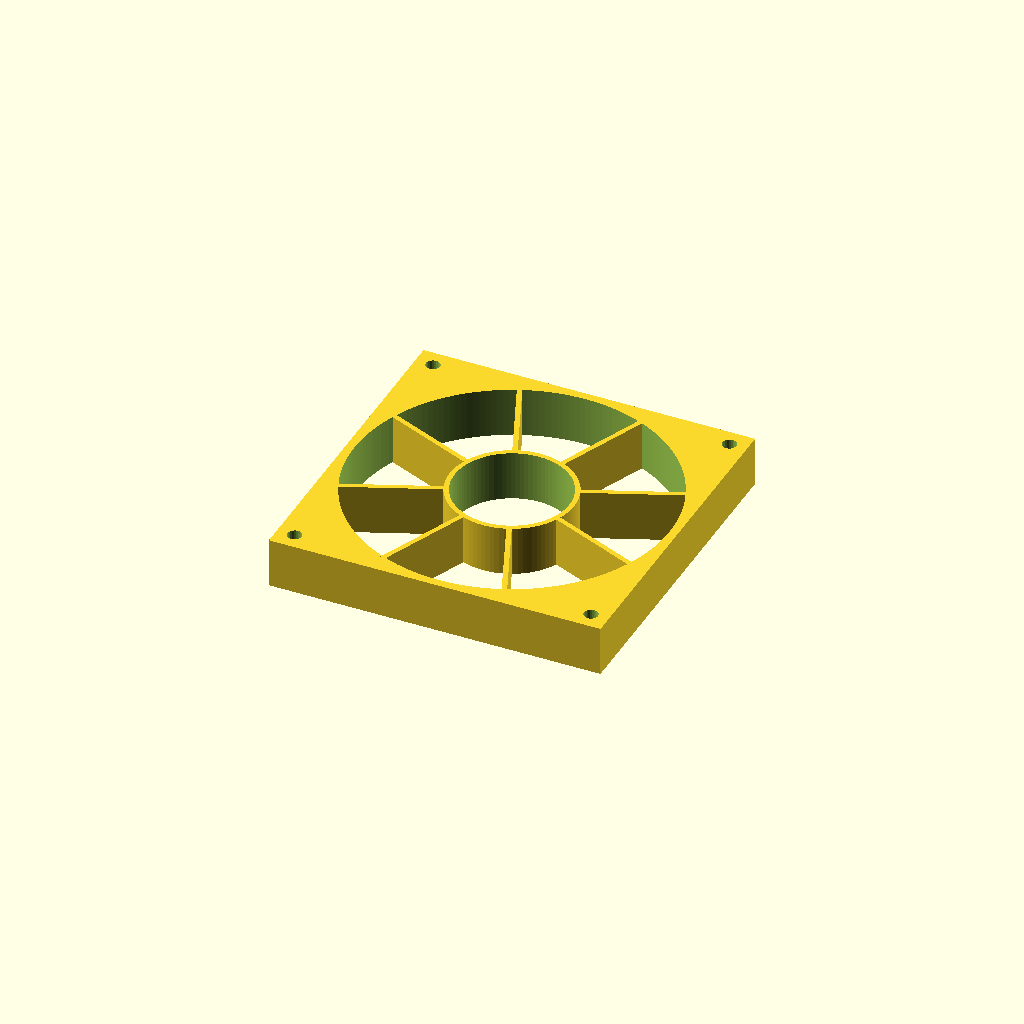
Cell 1 — every parameter at its default value.
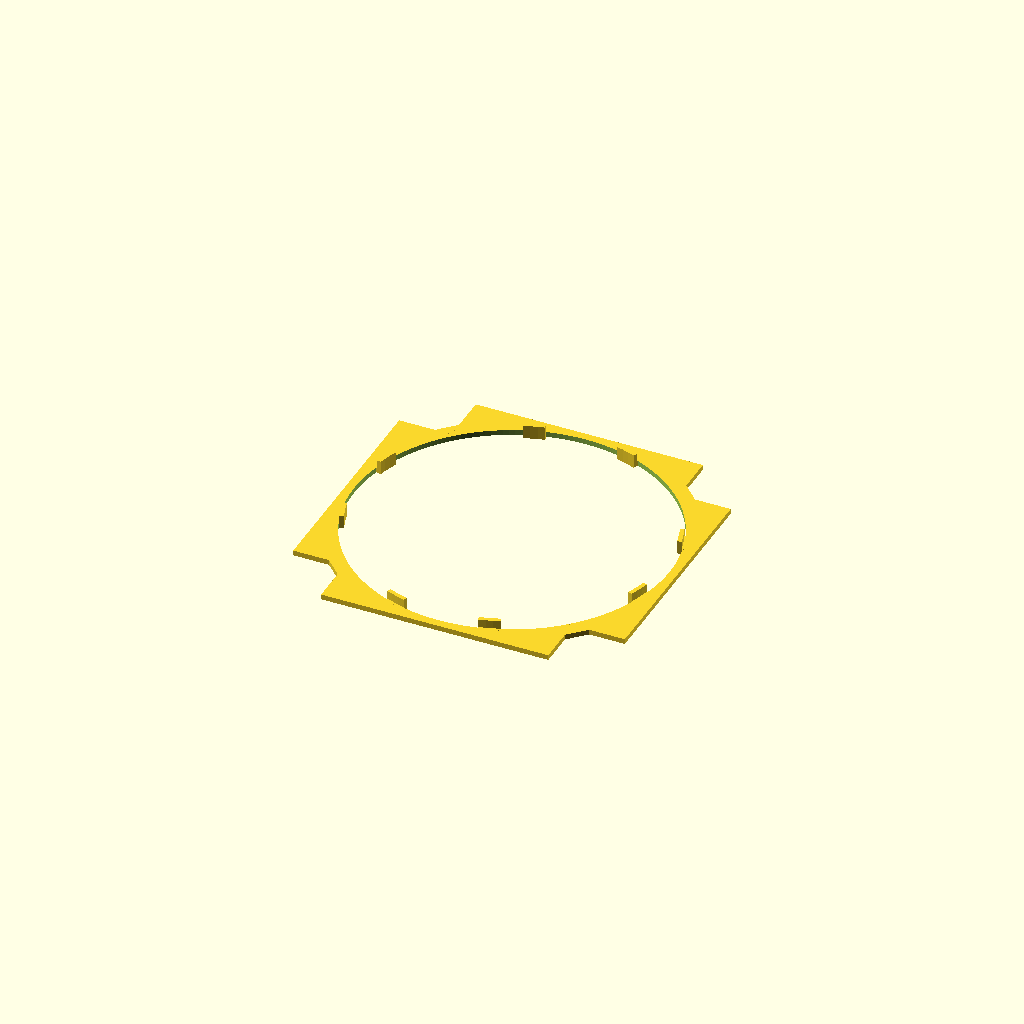
Cell 2 — part set to "shim", the other parameters unchanged.
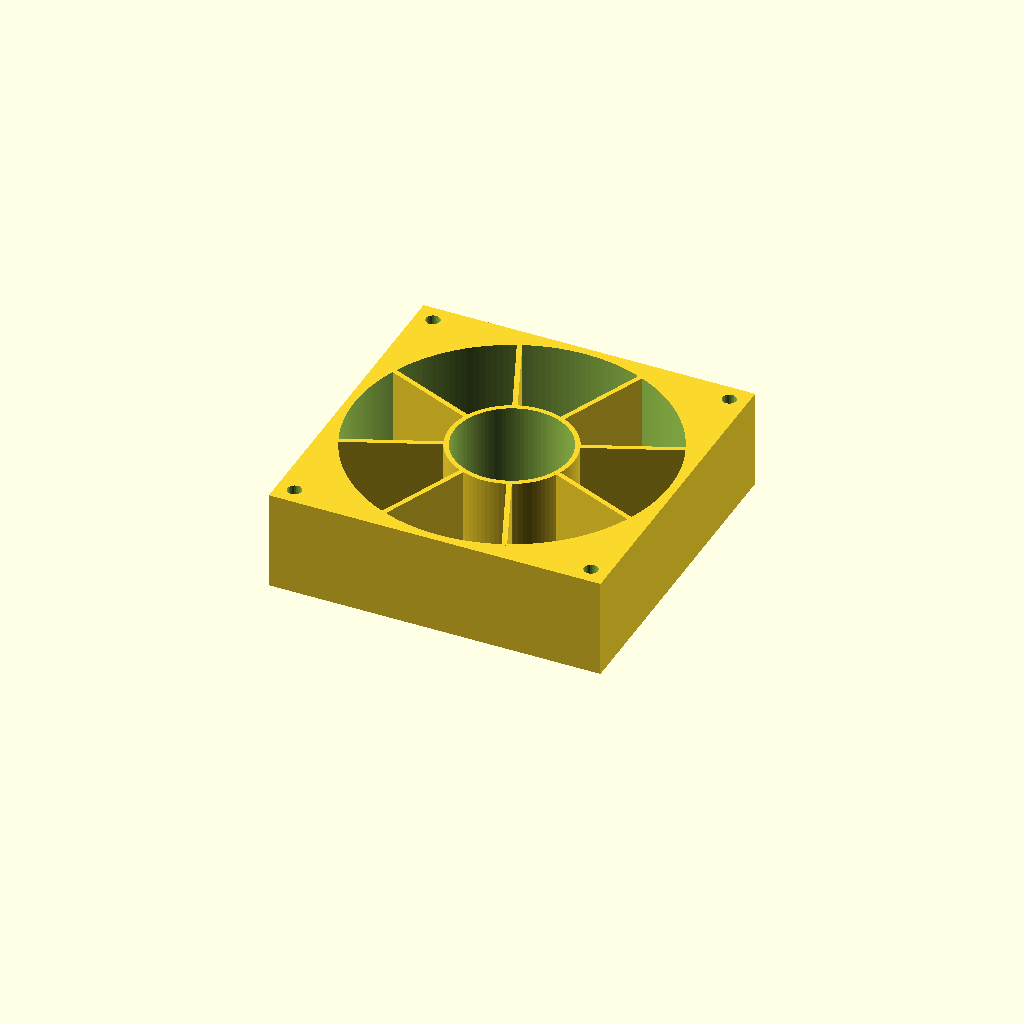
Cell 3: length = 24 (everything else at default).
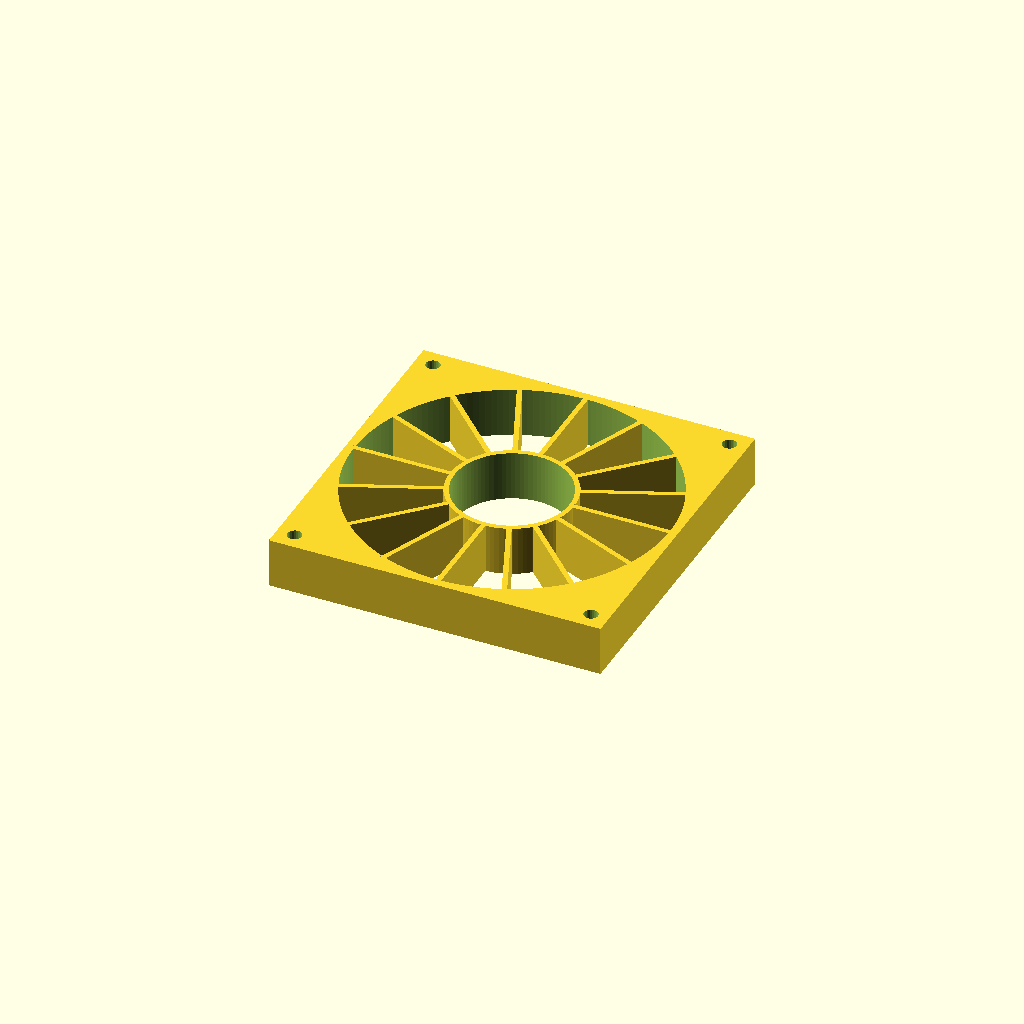
Cell 4: vanes = 16 (everything else at default).
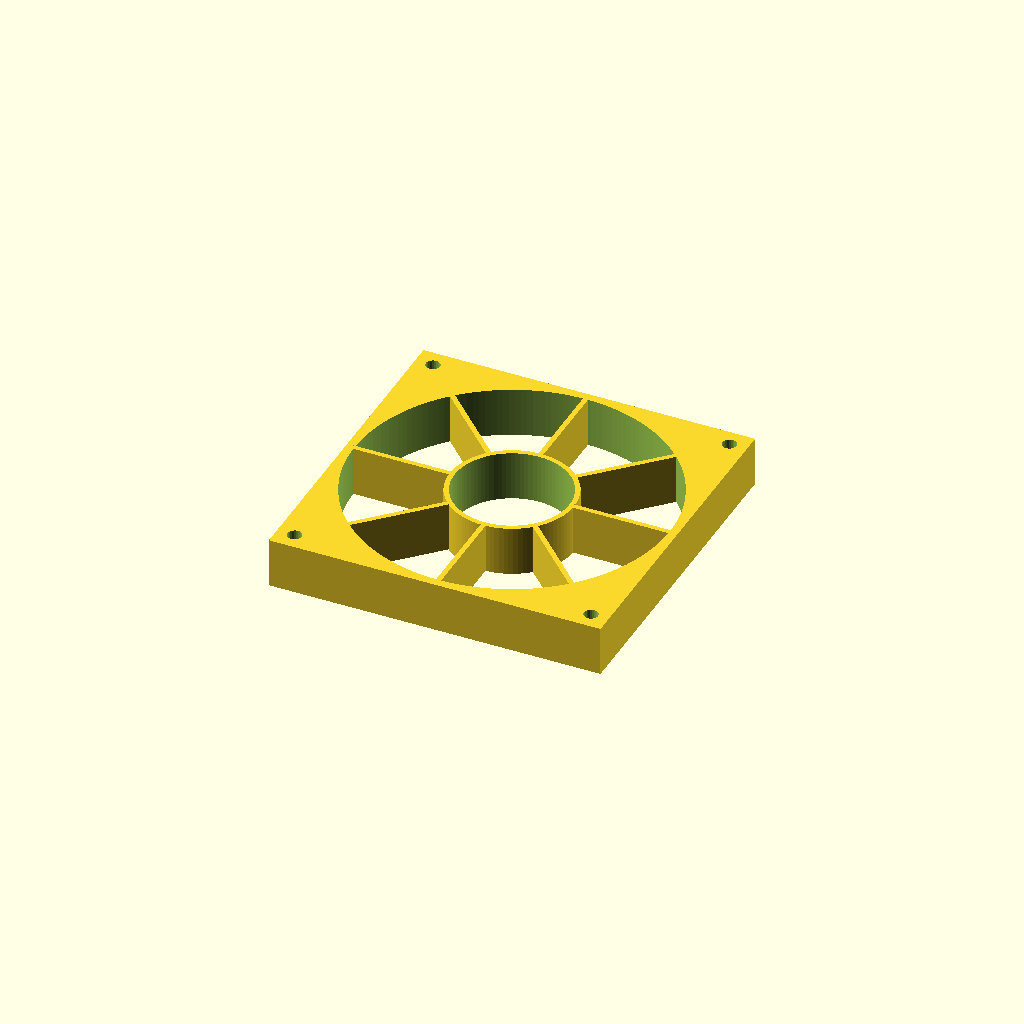
Cell 5 — vane_rot set to 45, the other parameters unchanged.
One fixed orthographic camera (rotation 55°, 0°, 25°; colour scheme Cornfield) for every cell.
OpenSCAD source file cad/fan_spacer.scad:
// =====================================================================
//  Window vent: spacer with straightening vanes between two stacked fans
//  (optional add-on). Parametric OpenSCAD model (tested with OpenSCAD 2021.01).
//
//  * Two 80 mm fans in series in the same duct (push-pull) give about twice
//    the pressure of one. The first fan's air leaves it spinning, which takes
//    away part of what the second fan can add: thin radial vanes in this
//    spacer straighten it, and the spacing keeps the two rotors apart (less
//    of the hum or beat of two rotors running close together).
//  * A square block the size of the fans, with their bore, a small hub ring
//    behind the motors, and radial vanes from the hub to the wall. Both faces
//    are flat, like the housing's fan plate.
//  * The fan bolts go through the whole stack: outer fan, shim, spacer, shim,
//    inner fan, into the fan plate's nuts, instead of the M3 x 35. With the
//    default 12 mm spacer and 1.25 mm shims: 2 x 25 + 12 + 2.5 + the 6 mm fan
//    plate = 70.5, so M3 x 75 (an M3 x 70 reaches 2.1 mm into the 2.4 mm nut);
//    with length = 10, M3 x 70.
//  * It prints as modelled, either face on the bed, no supports: every wall
//    and vane is vertical.
//  * The fans' corner rubber pads stand proud of their faces, so the spacer
//    would only bear on them. A thin cross-shaped shim on each face of the
//    spacer fills that gap beside the pads (its corners cut away around
//    them); four tabs on one side key it into the spacer's bore, between the
//    vanes, each split in two halves that stand against the vanes, so the shim
//    can't turn. Two per spacer, printed flat, tabs up. With them, the stack is
//    2 x shim_t longer: see the README for the bolt length.
//  * shim_plate: the same shim for the housing's fan plate, between the inner
//    fan (or the only one) and the plate: the duct's 74 mm bore, and four
//    plain tabs into the duct at the middle of its sides (no vanes there).
//    The neoprene gasket (gasket_template) does the same job with a seal and
//    a soft mount; this rigid one is for when the neoprene squeezes too much.
//
//  Coordinates: z along the airflow, z = 0 and z = length on the two faces.
// =====================================================================

/* [Part to show or export] */
part = "spacer";    // [spacer, shim, shim_plate, gasket_template, assembly]

/* [Spacer] */
length   = 12;      // along the airflow (the fans' spacing)
vanes    = 8;       // radial vanes; short vanes straighten less, so more of them
vane_t   = 1.2;     // vane thickness (three 0.4 mm lines)
vane_rot = 22.5;    // turns the set of vanes: none horizontal or vertical
hub_d    = 30;      // hub ring behind the fans' motors (their hubs block that area anyway)
hub_t    = 1.2;     // hub ring wall

/* [Shim (for the fans' corner rubber pads)] */
shim_t   = 1.25;    // just under the pads' 1.35 mm above the fan's face, so they still press a little
shim_arm = 54.8;    // the cross's arms: this wide, centred (the corners, 12.6 mm square, clear the pads)
tabs     = 4;       // alignment tabs, in four gaps between the vanes, against the spacer's bore
tab_h    = 2;       // how far they reach into the spacer
tab_t    = 1;       // radial thickness
tab_w    = 10;      // length along the bore; split in two halves, one against each vane of its gap
tab_clr  = 0.2;     // clearance to the bore and to the vanes
tab_rot  = 45;      // turns the tabs by whole vane pitches (45 deg: mid-sides, clear of the fan's frame at the diagonals)
gusset   = 4;       // right-angle triangles filling the cross's inner corners (legs this long): more plastic there

/* [Gasket template] */
tmpl_t   = 5;       // the shim's outline without its tabs, to cut a neoprene gasket for the fan plate (5 mm: stiff, and a
                    // taller wall to guide the knife; at 2 mm its 2 mm mid-side bands were too flexible)

/* [Fan] */
fan      = 80;      // fan frame size
fan_t    = 25;      // fan frame depth (assembly view only)
fan_hole = 71.5;    // fan screw spacing
bore     = 76;      // the fans' blade circle (the housing's duct is 74)
duct     = 74;      // the housing's duct bore at its fan plate (shim_plate)
hole_d   = 3.4;     // M3 clearance

eps = 0.01;

module spacer() {
    difference() {
        translate([-fan / 2, -fan / 2, 0]) cube([fan, fan, length]);
        translate([0, 0, -1]) cylinder(d = bore, h = length + 2, $fn = 180);
        for (dx = [-1, 1], dy = [-1, 1])
            translate([dx * fan_hole / 2, dy * fan_hole / 2, -1]) cylinder(d = hole_d, h = length + 2, $fn = 24);
    }
    difference() {                                   // hub ring, open at both ends
        cylinder(d = hub_d, h = length, $fn = 90);
        translate([0, 0, -1]) cylinder(d = hub_d - 2 * hub_t, h = length + 2, $fn = 90);
    }
    for (i = [0 : vanes - 1])                        // vanes: from inside the hub ring into the outer wall
        rotate(vane_rot + i * 360 / vanes)
            translate([hub_d / 2 - hub_t / 2, -vane_t / 2, 0]) cube([(bore - hub_d + hub_t) / 2 + 0.5, vane_t, length]);
}

// cross-shaped shim, tabs up (as printed); in the stack, the tabs go into the spacer
module shim_sheet(t, b = bore) {
    difference() {
        union() {
            translate([-fan / 2, -shim_arm / 2, 0]) cube([fan, shim_arm, t]);
            translate([-shim_arm / 2, -fan / 2, 0]) cube([shim_arm, fan, t]);
            for (sx = [-1, 1], sy = [-1, 1]) scale([sx, sy, 1])      // gussets in the four inner corners
                translate([shim_arm / 2 - eps, shim_arm / 2 - eps, 0])
                    linear_extrude(t) polygon([[0, 0], [gusset + eps, 0], [0, gusset + eps]]);
        }
        translate([0, 0, -1]) cylinder(d = b, h = t + 2, $fn = 180);
    }
}

// cutting template for a neoprene gasket between the inner fan and the housing's fan plate: the shim's outline,
// no tabs. The gasket seals the slit the fan's corner pads leave there, and keeps the fan on a soft mount.
module gasket_template() shim_sheet(tmpl_t);

module shim() {
    shim_sheet(shim_t);
    r1 = bore / 2 - tab_clr;                         // tab outer radius
    a  = tab_w / 2 / r1 * 180 / PI;                  // each half tab's angle
    p  = 180 / vanes;                                // from the gap's centre to each vane
    d  = asin((vane_t / 2 + tab_clr) / (r1 - tab_t)); // from a vane's centre line to the half tab's edge
    // in each of four gaps between the vanes, a half tab against each vane (tab_clr from it): the shim can't turn
    for (i = [0 : tabs - 1], side = [-1, 1])
        rotate(vane_rot + p + tab_rot + i * 360 / tabs + side * (p - d) - (side > 0 ? a : 0))
            rotate_extrude(angle = a, $fn = 180) {
                translate([r1 - tab_t, shim_t - eps]) square([tab_t, tab_h + eps]);       // the tab
                translate([r1 - tab_t, 0]) square([bore / 2 + 0.5 - (r1 - tab_t), shim_t]);  // its foot, in the sheet
            }
}

// the shim for the housing's fan plate: the duct's bore, and four whole tabs at the middle of its sides, into the
// duct (tab_clr from its wall), each on a foot that joins it to the sheet
module shim_plate() {
    shim_sheet(shim_t, duct);
    r1 = duct / 2 - tab_clr;                         // tab outer radius
    a  = tab_w / r1 * 180 / PI;                      // tab angle
    for (i = [0 : tabs - 1])
        rotate(i * 360 / tabs - a / 2)
            rotate_extrude(angle = a, $fn = 180) {
                translate([r1 - tab_t, shim_t - eps]) square([tab_t, tab_h + eps]);       // the tab
                translate([r1 - tab_t, 0]) square([duct / 2 + 0.5 - (r1 - tab_t), shim_t]);  // its foot, in the sheet
            }
}

// the stack: the plate shim (its tabs down, into the housing's duct), inner fan, shim, spacer, shim, outer fan, and
// the four bolts
module fan_dummy() {
    color([0.2, 0.2, 0.22]) difference() {
        translate([-fan / 2, -fan / 2, 0]) cube([fan, fan, fan_t]);
        translate([0, 0, -1]) cylinder(d = bore, h = fan_t + 2, $fn = 90);
        for (dx = [-1, 1], dy = [-1, 1])
            translate([dx * fan_hole / 2, dy * fan_hole / 2, -1]) cylinder(d = hole_d, h = fan_t + 2, $fn = 24);
    }
}

module assembly() {
    color([0.3, 0.8, 0.5]) translate([0, 0, -shim_t - fan_t - shim_t]) mirror([0, 0, 1]) translate([0, 0, -shim_t]) shim_plate();
    translate([0, 0, -shim_t - fan_t]) fan_dummy();
    color([0.3, 0.6, 0.9]) translate([0, 0, -shim_t]) shim();
    color([0.95, 0.6, 0.2]) spacer();
    color([0.3, 0.6, 0.9]) translate([0, 0, length + shim_t]) mirror([0, 0, 1]) shim();
    translate([0, 0, length + shim_t]) fan_dummy();
    top = length + shim_t + fan_t;
    bolt = 2 * fan_t + length + 3 * shim_t + 6;     // to the back of the 6 mm fan plate
    for (dx = [-1, 1], dy = [-1, 1]) color([0.7, 0.7, 0.72]) translate([dx * fan_hole / 2, dy * fan_hole / 2, 0]) {
        translate([0, 0, top]) cylinder(d = 5.5, h = 3, $fn = 24);          // socket head
        translate([0, 0, top - bolt]) cylinder(d = 3, h = bolt, $fn = 16);  // M3, to the fan plate's nuts
    }
}

if (part == "spacer")   spacer();
if (part == "shim")     shim();
if (part == "shim_plate") shim_plate();
if (part == "gasket_template") gasket_template();
if (part == "assembly") assembly();
Parameter table extracted from the source (name, type, default, range or options):
part: string, default "spacer", options "spacer", "shim", "shim_plate", "gasket_template", "assembly"
length: number, default 12
vanes: number, default 8
vane_t: number, default 1.2
vane_rot: number, default 22.5
hub_d: number, default 30
hub_t: number, default 1.2
shim_t: number, default 1.25
shim_arm: number, default 54.8
tabs: number, default 4
tab_h: number, default 2
tab_t: number, default 1
tab_w: number, default 10
tab_clr: number, default 0.2
tab_rot: number, default 45
gusset: number, default 4
tmpl_t: number, default 5
fan: number, default 80
fan_t: number, default 25
fan_hole: number, default 71.5
bore: number, default 76
duct: number, default 74
hole_d: number, default 3.4
eps: number, default 0.01
